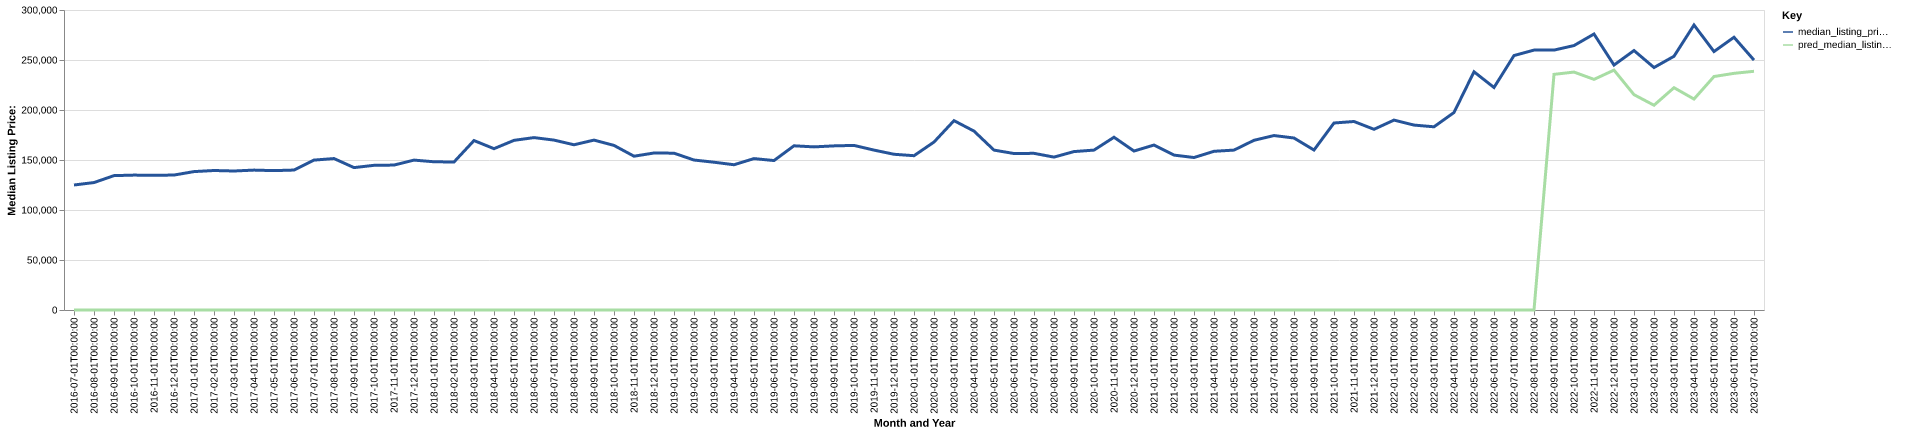

Source data for this figure (header and first rows):
date, time_idx, median_listing_price, thirty_year_interest_rate_five, month, county_name, active_listing_count, median_days_on_market, pred_median_listing_price, month_year
2016-07-01, 0, 125000, 3.72, 7, Platteville, WI, 210.0, 79.0, 0, Jul-2016
2016-08-01, 1, 127450, 3.73, 8, Platteville, WI, 222.0, 76.0, 0, Aug-2016
2016-09-01, 2, 134375, 3.66, 9, Platteville, WI, 220.0, 68.0, 0, Sep-2016
2016-10-01, 3, 134900, 3.64, 10, Platteville, WI, 210.0, 79.0, 0, Oct-2016
2016-11-01, 4, 134700, 3.66, 11, Platteville, WI, 207.0, 82.0, 0, Nov-2016
2016-12-01, 5, 134950, 3.48, 12, Platteville, WI, 189.0, 113.0, 0, Dec-2016
2017-01-01, 6, 138400, 3.45, 1, Platteville, WI, 167.0, 129.0, 0, Jan-2017
2017-02-01, 7, 139500, 3.5, 2, Platteville, WI, 153.0, 136.0, 0, Feb-2017
2017-03-01, 8, 139000, 3.52, 3, Platteville, WI, 160.0, 103.0, 0, Mar-2017
2017-04-01, 9, 139900, 4.03, 4, Platteville, WI, 160.0, 71.0, 0, Apr-2017
2017-05-01, 10, 139375, 4.32, 5, Platteville, WI, 178.0, 66.0, 0, May-2017
2017-06-01, 11, 139950, 4.2, 6, Platteville, WI, 190.0, 64.0, 0, Jun-2017
2017-07-01, 12, 149900, 4.19, 7, Platteville, WI, 189.0, 69.0, 0, Jul-2017
2017-08-01, 13, 151450, 4.3, 8, Platteville, WI, 179.0, 74.0, 0, Aug-2017
2017-09-01, 14, 142400, 4.1, 9, Platteville, WI, 188.0, 82.0, 0, Sep-2017
2017-10-01, 15, 144675, 4.05, 10, Platteville, WI, 161.0, 73.0, 0, Oct-2017
2017-11-01, 16, 144925, 3.94, 11, Platteville, WI, 149.0, 76.0, 0, Nov-2017
2017-12-01, 17, 149900, 4.03, 12, Platteville, WI, 132.0, 90.0, 0, Dec-2017
2018-01-01, 18, 148225, 3.93, 1, Platteville, WI, 119.0, 106.0, 0, Jan-2018
2018-02-01, 19, 148000, 3.83, 2, Platteville, WI, 122.0, 112.0, 0, Feb-2018
2018-03-01, 20, 169450, 3.94, 3, Platteville, WI, 138.0, 87.0, 0, Mar-2018
2018-04-01, 21, 161325, 3.95, 4, Platteville, WI, 129.0, 70.0, 0, Apr-2018
2018-05-01, 22, 169650, 3.99, 5, Platteville, WI, 140.0, 66.0, 0, May-2018
2018-06-01, 23, 172400, 4.15, 6, Platteville, WI, 148.0, 58.0, 0, Jun-2018
2018-07-01, 24, 169900, 4.4, 7, Platteville, WI, 173.0, 59.0, 0, Jul-2018
2018-08-01, 25, 165225, 4.46, 8, Platteville, WI, 173.0, 72.0, 0, Aug-2018
2018-09-01, 26, 169900, 4.58, 9, Platteville, WI, 173.0, 74.0, 0, Sep-2018
2018-10-01, 27, 164588, 4.66, 10, Platteville, WI, 154.0, 88.0, 0, Oct-2018
2018-11-01, 28, 153800, 4.62, 11, Platteville, WI, 144.0, 89.0, 0, Nov-2018
2018-12-01, 29, 157000, 4.54, 12, Platteville, WI, 131.0, 109.0, 0, Dec-2018
2019-01-01, 30, 156825, 4.6, 1, Platteville, WI, 133.0, 106.0, 0, Jan-2019
2019-02-01, 31, 149975, 4.72, 2, Platteville, WI, 122.0, 112.0, 0, Feb-2019
2019-03-01, 32, 147786, 4.9, 3, Platteville, WI, 119.0, 103.0, 0, Mar-2019
2019-04-01, 33, 145261, 4.94, 4, Platteville, WI, 120.0, 88.0, 0, Apr-2019
2019-05-01, 34, 151400, 4.75, 5, Platteville, WI, 149.0, 50.0, 0, May-2019
2019-06-01, 35, 149450, 4.51, 6, Platteville, WI, 164.0, 57.0, 0, Jun-2019
2019-07-01, 36, 164200, 4.41, 7, Platteville, WI, 174.0, 62.0, 0, Jul-2019
2019-08-01, 37, 163118, 4.41, 8, Platteville, WI, 169.0, 65.0, 0, Aug-2019
2019-09-01, 38, 164120, 4.2, 9, Platteville, WI, 166.0, 74.0, 0, Sep-2019
2019-10-01, 39, 164589, 4.14, 10, Platteville, WI, 161.0, 82.0, 0, Oct-2019
2019-11-01, 40, 159900, 3.84, 11, Platteville, WI, 142.0, 83.0, 0, Nov-2019
2019-12-01, 41, 155733, 3.81, 12, Platteville, WI, 133.0, 88.0, 0, Dec-2019
2020-01-01, 42, 154300, 3.75, 1, Platteville, WI, 120.0, 101.0, 0, Jan-2020
2020-02-01, 43, 167950, 3.73, 2, Platteville, WI, 110.0, 119.0, 0, Feb-2020
2020-03-01, 44, 189350, 3.78, 3, Platteville, WI, 111.0, 112.0, 0, Mar-2020
2020-04-01, 45, 178900, 3.75, 4, Platteville, WI, 104.0, 92.0, 0, Apr-2020
2020-05-01, 46, 159900, 3.74, 5, Platteville, WI, 112.0, 79.0, 0, May-2020
2020-06-01, 47, 156475, 3.72, 6, Platteville, WI, 110.0, 68.0, 0, Jun-2020
2020-07-01, 48, 156663, 3.49, 7, Platteville, WI, 110.0, 69.0, 0, Jul-2020
2020-08-01, 49, 152900, 3.65, 8, Platteville, WI, 103.0, 78.0, 0, Aug-2020
2020-09-01, 50, 158425, 3.33, 9, Platteville, WI, 96.0, 68.0, 0, Sep-2020
2020-10-01, 51, 159900, 3.28, 10, Platteville, WI, 81.0, 59.0, 0, Oct-2020
2020-11-01, 52, 172750, 3.21, 11, Platteville, WI, 75.0, 75.0, 0, Nov-2020
2020-12-01, 53, 158950, 3.07, 12, Platteville, WI, 77.0, 68.0, 0, Dec-2020
2021-01-01, 54, 164950, 2.99, 1, Platteville, WI, 70.0, 79.0, 0, Jan-2021
2021-02-01, 55, 154900, 2.93, 2, Platteville, WI, 59.0, 88.0, 0, Feb-2021
2021-03-01, 56, 152475, 2.88, 3, Platteville, WI, 47.0, 74.0, 0, Mar-2021
2021-04-01, 57, 158699, 2.84, 4, Platteville, WI, 40.0, 50.0, 0, Apr-2021
2021-05-01, 58, 159900, 2.71, 5, Platteville, WI, 41.0, 36.0, 0, May-2021
2021-06-01, 59, 169700, 2.79, 6, Platteville, WI, 50.0, 44.0, 0, Jun-2021
... 25 more rows
